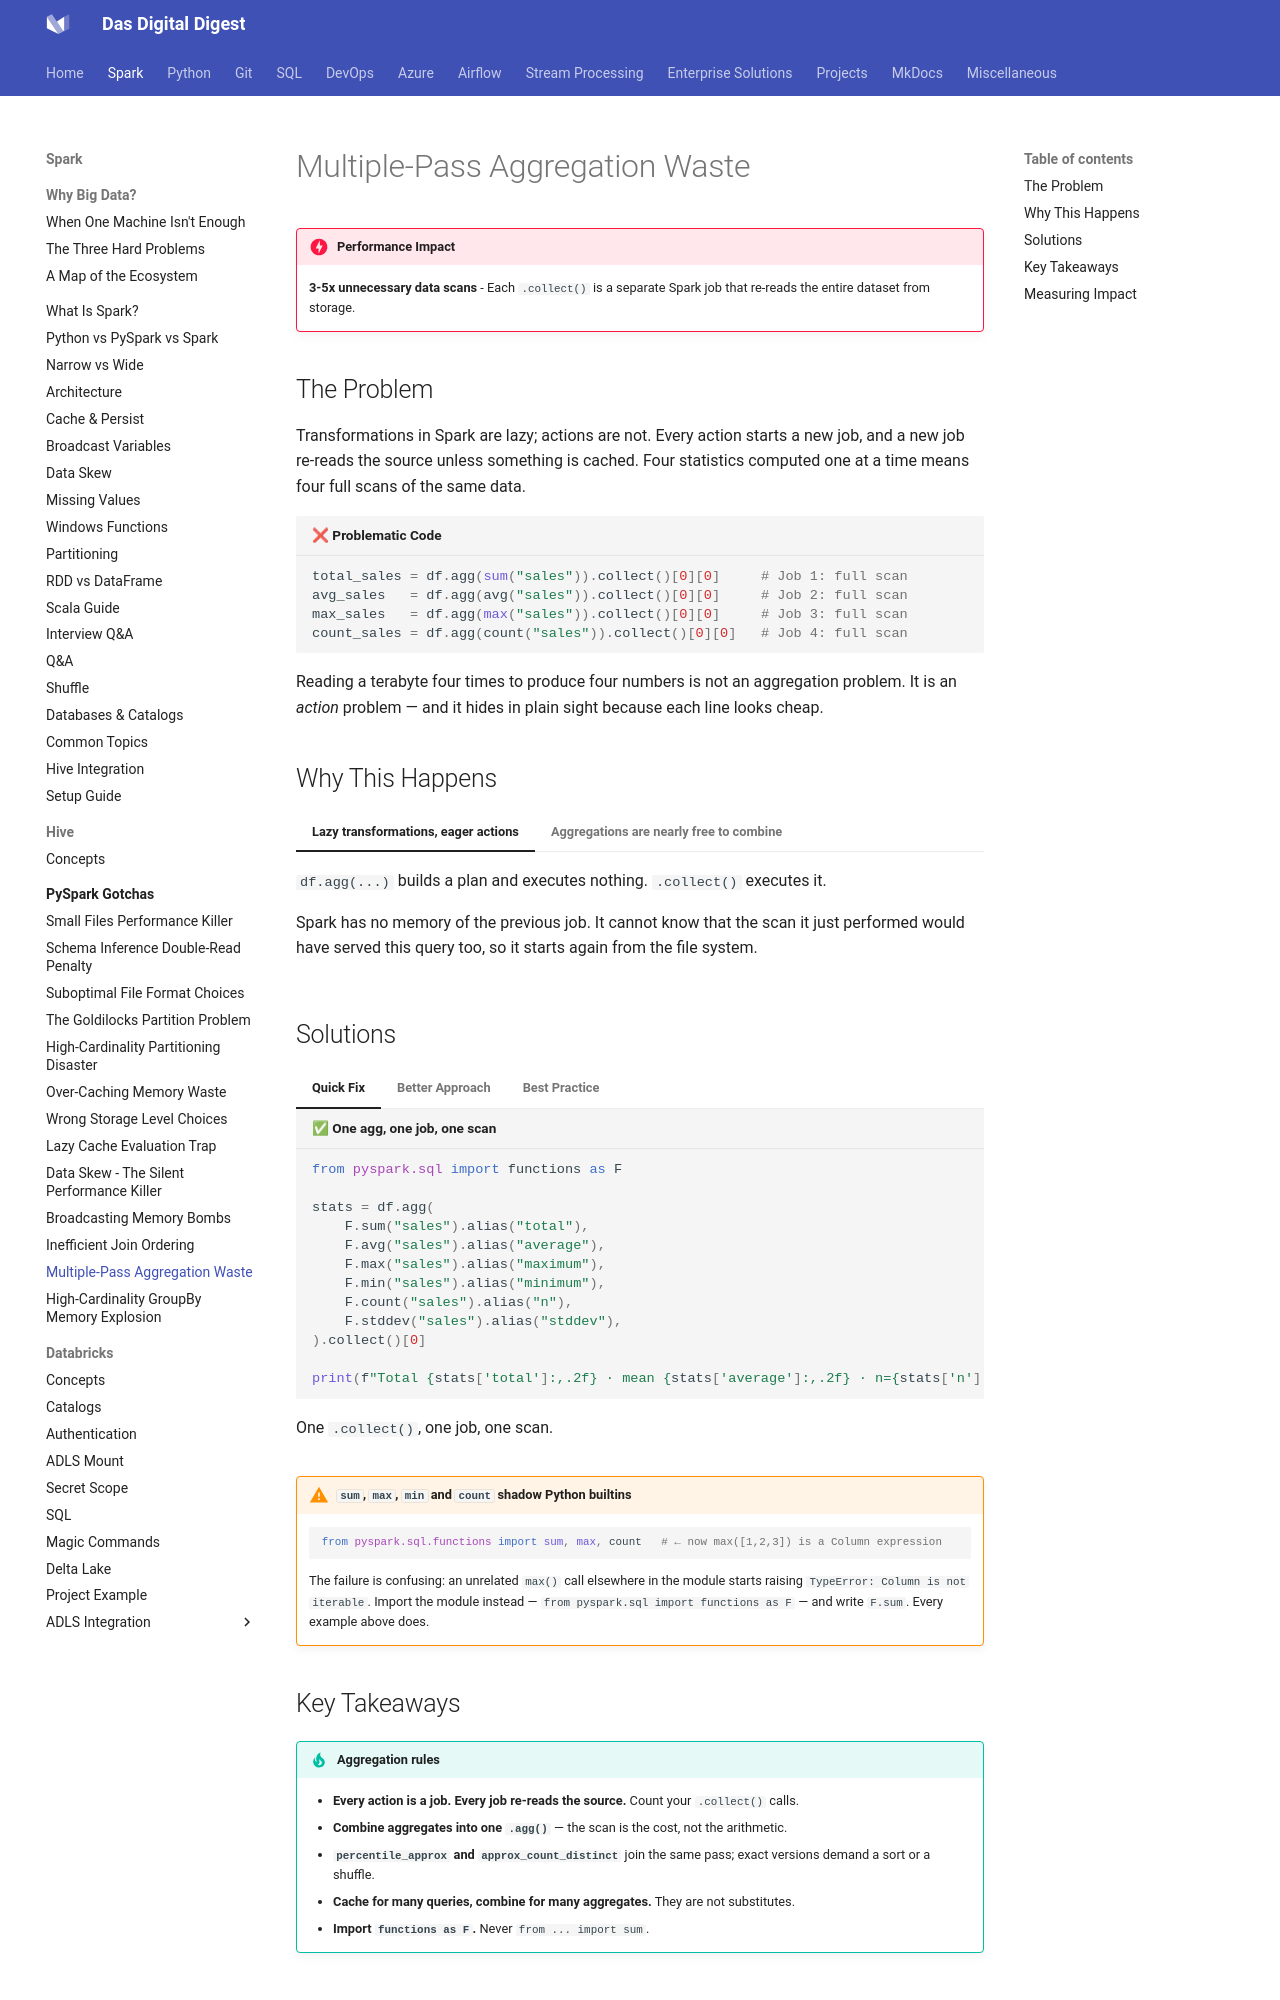

repository: dwdas9/home · page: Spark-DataBricks/1.1_PySparkGotchas/MultiplePassAggregation.html · generator: mkdocs

# Multiple-Pass Aggregation Waste

!!! danger "Performance Impact"
    **3-5x unnecessary data scans** - Each `.collect()` is a separate Spark job that re-reads the entire dataset from storage.

## The Problem

Transformations in Spark are lazy; actions are not. Every action starts a new job, and a new job re-reads the source unless something is cached. Four statistics computed one at a time means four full scans of the same data.

```python title="❌ Problematic Code"
total_sales = df.agg(sum("sales")).collect()[0][0]     # Job 1: full scan
avg_sales   = df.agg(avg("sales")).collect()[0][0]     # Job 2: full scan
max_sales   = df.agg(max("sales")).collect()[0][0]     # Job 3: full scan
count_sales = df.agg(count("sales")).collect()[0][0]   # Job 4: full scan
```

Reading a terabyte four times to produce four numbers is not an aggregation problem. It is an *action* problem — and it hides in plain sight because each line looks cheap.

## Why This Happens

=== "Lazy transformations, eager actions"
    `df.agg(...)` builds a plan and executes nothing. `.collect()` executes it.

    Spark has no memory of the previous job. It cannot know that the scan it just performed would have served this query too, so it starts again from the file system.

=== "Aggregations are nearly free to combine"
    A single scan can compute any number of aggregates at once. Spark accumulates all of them per partition in one pass, then merges the partial results in one shuffle.

    Four aggregates cost roughly what one costs. The scan dominates; the arithmetic does not.

## Solutions

=== "Quick Fix"
    ```python title="✅ One agg, one job, one scan"
    from pyspark.sql import functions as F

    stats = df.agg(
        F.sum("sales").alias("total"),
        F.avg("sales").alias("average"),
        F.max("sales").alias("maximum"),
        F.min("sales").alias("minimum"),
        F.count("sales").alias("n"),
        F.stddev("sales").alias("stddev"),
    ).collect()[0]

    print(f"Total {stats['total']:,.2f} · mean {stats['average']:,.2f} · n={stats['n']:,}")
    ```

    One `.collect()`, one job, one scan.

=== "Better Approach"
    ```python title="✅ Approximate percentiles in the same pass"
    stats = df.agg(
        F.sum("sales").alias("total"),
        F.expr("percentile_approx(sales, 0.5)").alias("median"),
        F.expr("percentile_approx(sales, array(0.25, 0.75))").alias("quartiles"),
        F.approx_count_distinct("customer_id", 0.02).alias("approx_customers"),
    ).collect()[0]
    ```

    An exact median requires a full sort; `percentile_approx` does not, and it joins the same single pass. Likewise `approx_count_distinct` replaces a `distinct().count()` — which is a shuffle of every distinct value — with a bounded-memory sketch.

    Reach for the exact version when the number must be exact. For a dashboard, 2% error is not an error.

=== "Best Practice"
    ```python title="✅ When you genuinely need many separate queries, cache once"
    df_clean = df.filter(F.col("sales").isNotNull()).cache()
    df_clean.count()   # materialise the cache — see the Lazy Cache Evaluation Trap

    # Now each of these reads memory, not storage
    by_region  = df_clean.groupBy("region").agg(F.sum("sales"))
    by_segment = df_clean.groupBy("segment").agg(F.sum("sales"))

    df_clean.unpersist()
    ```

    Caching solves a different problem: many *different* queries over one dataset. Combining aggregates solves many *aggregates* over one query. Use the right one — caching four `.agg()` calls still runs four jobs, it just makes them cheaper.

!!! warning "`sum`, `max`, `min` and `count` shadow Python builtins"
    ```python
    from pyspark.sql.functions import sum, max, count   # ← now max([1,2,3]) is a Column expression
    ```

    The failure is confusing: an unrelated `max()` call elsewhere in the module starts raising `TypeError: Column is not iterable`. Import the module instead — `from pyspark.sql import functions as F` — and write `F.sum`. Every example above does.
